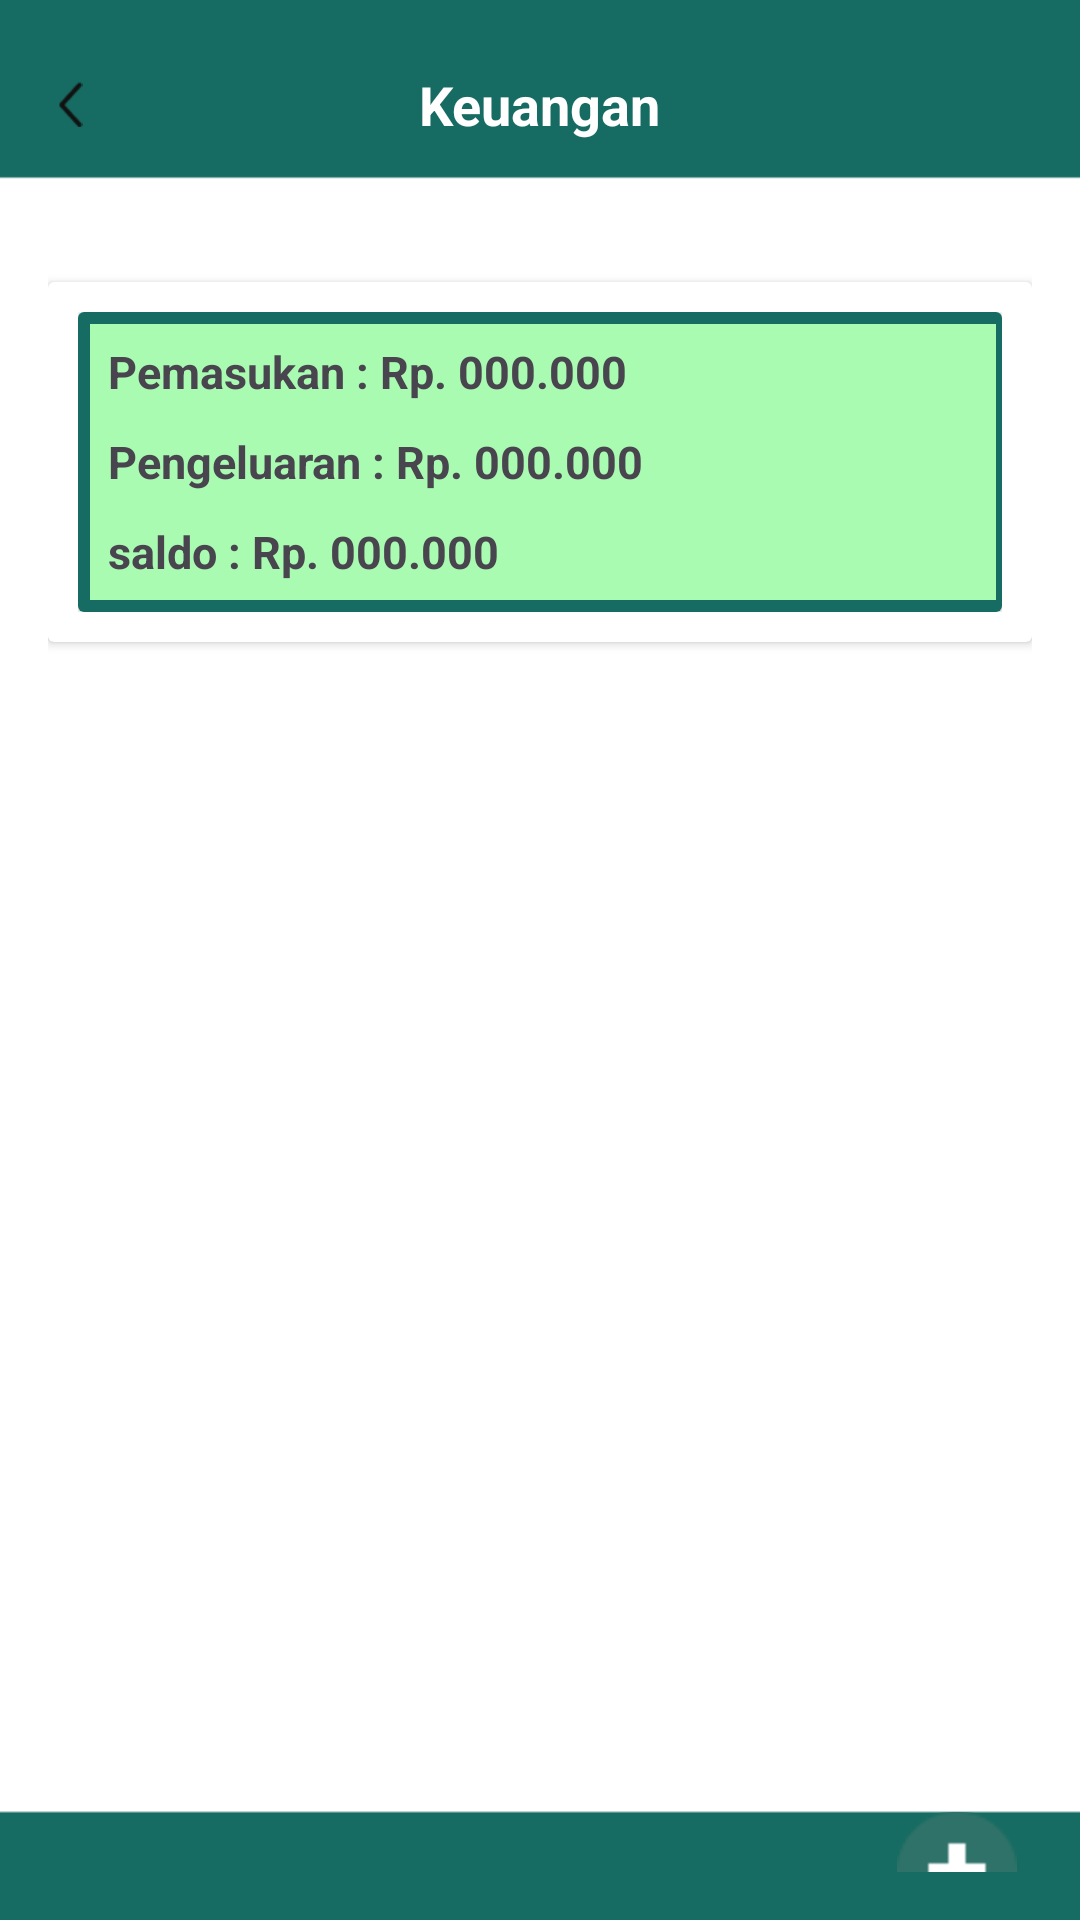

Reconstruct the res/layout file that produces this screen, plus the resources it refers to.
<!-- AndroidManifest.xml: application theme Theme.SSBRCPROJECT -->
<!-- res/layout/list_keu.xml -->
<?xml version="1.0" encoding="utf-8"?>
<LinearLayout xmlns:android="http://schemas.android.com/apk/res/android"
    xmlns:app="http://schemas.android.com/apk/res-auto"
    xmlns:tools="http://schemas.android.com/tools"
    android:layout_width="match_parent"
    android:layout_height="match_parent"
    android:orientation="vertical"
    android:padding="16dp"
    android:background="@drawable/pagesm">

    <RelativeLayout
        android:layout_width="match_parent"
        android:layout_height="wrap_content">

        <ImageView
            android:id="@+id/back"
            android:layout_width="15dp"
            android:layout_height="15dp"
            android:layout_centerVertical="true"
            android:src="@drawable/back" />

        <TextView
            android:layout_width="wrap_content"
            android:layout_height="wrap_content"
            android:layout_centerHorizontal="true"
            android:layout_centerVertical="true"
            android:text="Keuangan"
            android:textColor="@color/white"
            android:textSize="18sp"
            android:textStyle="bold" />

        <ImageView
            android:layout_width="40dp"
            android:layout_height="38dp"
            android:layout_centerVertical="true"
            android:layout_marginLeft="300dp"
            android:src="@drawable/logo" />
    </RelativeLayout>

    <RelativeLayout
        android:layout_width="wrap_content"
        android:layout_height="671dp">

        <androidx.cardview.widget.CardView
            android:layout_width="match_parent"
            android:layout_height="wrap_content"
            android:layout_marginTop="40dp"
            >

            <LinearLayout
                android:layout_width="match_parent"
                android:layout_height="match_parent"
                android:orientation="vertical"
                android:padding="10dp">

                <androidx.cardview.widget.CardView
                    android:layout_width="wrap_content"
                    android:layout_height="wrap_content">

                    <RelativeLayout
                        android:layout_width="310dp"
                        android:layout_height="100dp"
                        android:background="@drawable/bgkeuangan">

                        <TextView
                            android:id="@+id/ttpemasukan"
                            android:layout_width="wrap_content"
                            android:layout_height="wrap_content"
                            android:layout_alignParentStart="true"
                            android:layout_alignParentBottom="true"
                            android:layout_marginStart="10dp"
                            android:layout_marginBottom="70dp"
                            android:text="Pemasukan : Rp. 000.000"
                            android:textSize="15sp"
                            android:textStyle="bold" />

                        <TextView
                            android:id="@+id/ttpengeluaran"
                            android:layout_width="wrap_content"
                            android:layout_height="wrap_content"
                            android:layout_alignParentStart="true"
                            android:layout_alignParentBottom="true"
                            android:layout_marginStart="10dp"
                            android:layout_marginBottom="40dp"
                            android:text="Pengeluaran : Rp. 000.000"
                            android:textSize="15sp"
                            android:textStyle="bold" />

                        <TextView
                            android:id="@+id/jlmsaldo"
                            android:layout_width="wrap_content"
                            android:layout_height="wrap_content"
                            android:layout_alignParentStart="true"
                            android:layout_alignParentBottom="true"
                            android:layout_marginStart="10dp"
                            android:layout_marginBottom="10dp"
                            android:text="saldo : Rp. 000.000"
                            android:textSize="15sp"
                            android:textStyle="bold" />




                    </RelativeLayout>

                </androidx.cardview.widget.CardView>




            </LinearLayout>
        </androidx.cardview.widget.CardView>

        <ScrollView
            android:layout_width="match_parent"
            android:layout_height="wrap_content"
            android:layout_marginTop="140dp"
            android:layout_marginBottom="60dp"
            android:overScrollMode="never"
            android:scrollbars="vertical">


            <androidx.cardview.widget.CardView
                android:layout_width="match_parent"
                android:layout_height="wrap_content">



                <androidx.recyclerview.widget.RecyclerView
                    android:layout_width="match_parent"
                    android:layout_height="match_parent"
                    android:layout_marginTop="16dp"
                    android:paddingStart="4dp"
                    android:id="@+id/listdatakeu"
                    tools:listitem="@layout/listtambahkeuangan"

                    />

            </androidx.cardview.widget.CardView>


        </ScrollView>


        <ImageView
            android:id="@+id/tambah"
            android:layout_width="40dp"
            android:layout_height="40dp"
            android:layout_alignParentTop="true"
            android:layout_alignParentEnd="true"
            android:layout_gravity="center_horizontal"
            android:layout_marginTop="550dp"
            android:layout_marginEnd="5dp"
            android:src="@drawable/tambah" />


    </RelativeLayout>




</LinearLayout>
<!-- res/layout/listtambahkeuangan.xml (included above) -->
<?xml version="1.0" encoding="utf-8"?>
<LinearLayout xmlns:android="http://schemas.android.com/apk/res/android"
    android:layout_width="match_parent"
    android:layout_height="match_parent">

        <androidx.cardview.widget.CardView
            android:layout_width="wrap_content"
            android:layout_height="wrap_content"
            android:layout_margin="10dp">

            <RelativeLayout
                android:layout_width="300dp"
                android:layout_height="60dp"
                android:background="@drawable/bg_siswa">



                <TextView
                    android:id="@+id/saldo"
                    android:layout_width="wrap_content"
                    android:layout_height="wrap_content"
                    android:layout_alignParentStart="true"
                    android:layout_alignParentBottom="true"
                    android:layout_marginStart="10dp"
                    android:layout_marginBottom="40dp"
                    android:text="Rp.000.000"
                    android:textSize="10sp"
                    android:textStyle="bold" />

                <TextView
                    android:id="@+id/description"
                    android:layout_width="wrap_content"
                    android:layout_height="wrap_content"
                    android:layout_alignParentStart="true"
                    android:layout_alignParentBottom="true"
                    android:layout_gravity="end"
                    android:layout_marginStart="27dp"
                    android:layout_marginBottom="25dp"
                    android:text="keterangan"
                    android:textSize="10sp" />

                <TextView
                    android:id="@+id/tgl_transaksi"
                    android:layout_width="wrap_content"
                    android:layout_height="wrap_content"
                    android:layout_alignParentStart="true"
                    android:layout_alignParentBottom="true"
                    android:layout_gravity="end"
                    android:layout_marginStart="9dp"
                    android:layout_marginBottom="11dp"
                    android:text="Tanggal"
                    android:textSize="10sp" />

                <TextView
                    android:id="@+id/type"
                    android:layout_width="wrap_content"
                    android:layout_height="wrap_content"
                    android:layout_alignParentStart="true"
                    android:layout_alignParentBottom="true"
                    android:layout_gravity="end"
                    android:layout_marginStart="224dp"
                    android:layout_marginBottom="22dp"
                    android:text="MASUK"
                    android:textSize="15sp"
                    android:textStyle="bold" />

            </RelativeLayout>

        </androidx.cardview.widget.CardView>


</LinearLayout>
<!-- resources referenced by this layout -->
<resources>
  <color name="white">#FFFFFFFF</color>
  <!-- drawable back: png bitmap (drawable, 519 bytes) -->
  <!-- drawable bg_siswa (drawable) -->
  <?xml version="1.0" encoding="utf-8"?>
  <shape xmlns:android="http://schemas.android.com/apk/res/android">
  
      <stroke android:color="@color/emas" android:width="4dp"/>
      <solid android:color="#FCF0CA"/>
  
  </shape>
  <!-- drawable bgkeuangan (drawable) -->
  <?xml version="1.0" encoding="utf-8"?>
  <shape xmlns:android="http://schemas.android.com/apk/res/android">
  
      <stroke android:color="@color/hijau" android:width="4dp"/>
      <solid android:color="#AAFBB2"/>
  
  </shape>
  <!-- drawable pagesm: png bitmap (drawable, 2746 bytes) -->
  <!-- drawable tambah: png bitmap (drawable, 825 bytes) -->
  <style name="Theme.SSBRCPROJECT" parent="Base.Theme.SSBRCPROJECT" />
  <color name="emas">#BFAD5B</color>
  <color name="hijau">#166C62</color>
  <style name="Base.Theme.SSBRCPROJECT" parent="Theme.Material3.DayNight.NoActionBar">
          
          
      </style>
</resources>
